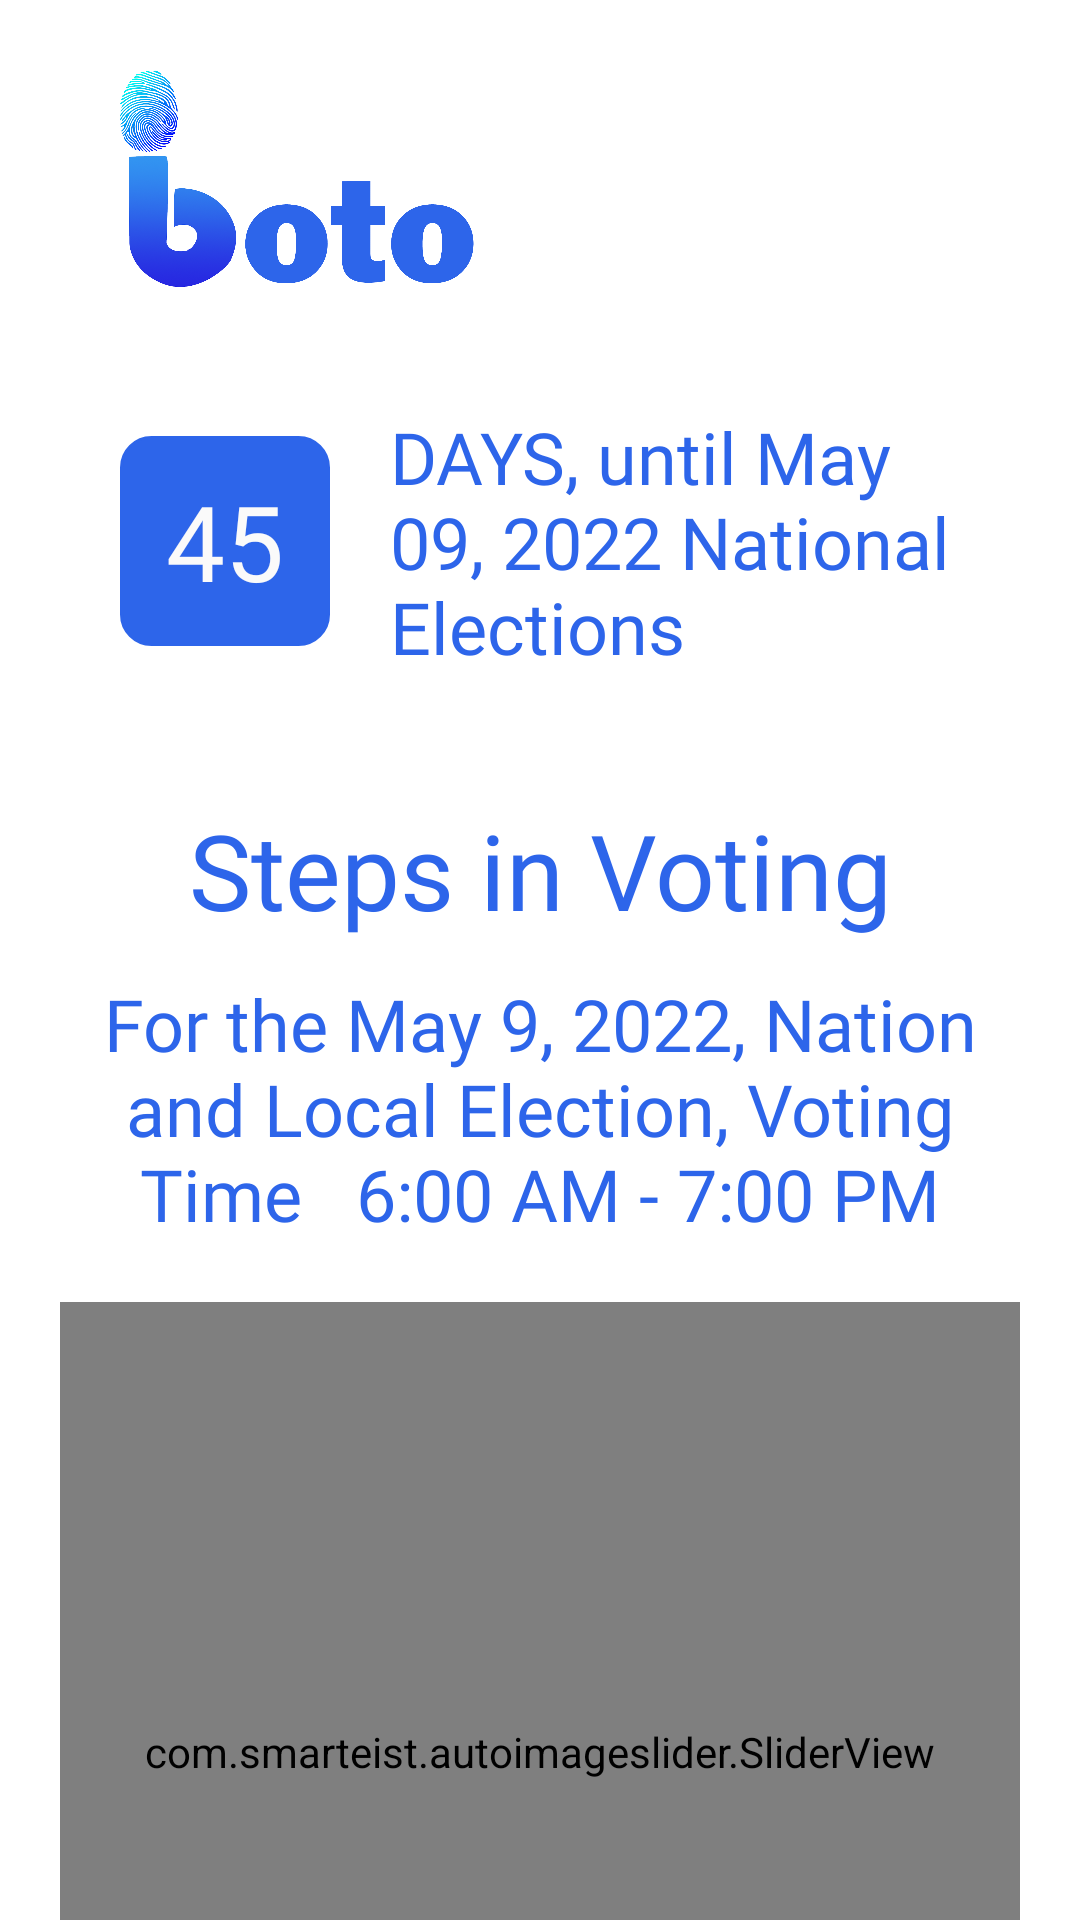

Layout XML and referenced resources for this Android screen:
<!-- AndroidManifest.xml: application theme Theme.IBOTO -->
<!-- res/layout/activity_steps.xml -->
<?xml version="1.0" encoding="utf-8"?>
<LinearLayout xmlns:android="http://schemas.android.com/apk/res/android"
    xmlns:app="http://schemas.android.com/apk/res-auto"
    xmlns:tools="http://schemas.android.com/tools"
    android:layout_width="match_parent"
    android:layout_height="match_parent"
    tools:context=".Steps"
    android:orientation="vertical">

    <ImageView
        android:id="@+id/imageView"
        android:layout_width="142dp"
        android:layout_height="90dp"
        android:layout_marginStart="27dp"
        android:layout_marginTop="16dp"
        android:contentDescription="@string/iboto_logo"
        app:layout_constraintEnd_toEndOf="parent"
        app:layout_constraintHorizontal_bias="0.0"
        app:layout_constraintStart_toStartOf="parent"
        app:layout_constraintTop_toTopOf="parent"
        app:srcCompat="@drawable/iboto_no_bg" />

    <LinearLayout
        android:layout_width="match_parent"
        android:layout_height="wrap_content"
        android:orientation="horizontal"
        android:layout_marginTop="30dp"
        android:gravity="center">

        <TextView
            android:id="@+id/electionDay"
            android:layout_width="70dp"
            android:layout_height="70dp"
            android:layout_marginStart="40dp"
            android:background="@drawable/txt_bg"
            android:text="45"
            android:gravity="center"
            android:fontFamily="@font/gothic_a1_extrabold"
            android:textSize="35dp"
            android:textColor="@color/bg_white"/>


        <TextView
            android:layout_width="wrap_content"
            android:layout_height="wrap_content"
            android:layout_gravity="top"
            android:layout_marginLeft="20dp"
            android:fontFamily="@font/gothic_a1_extrabold"
            android:text="DAYS, until May 09, 2022 National Elections"
            android:textColor="@color/primary_blue"
            android:textSize="24dp" />

    </LinearLayout>

    <TextView
        android:layout_width="match_parent"
        android:layout_height="70dp"
        android:layout_marginTop="30dp"
        android:fontFamily="@font/gothic_a1_extrabold"
        android:gravity="center"
        android:text="Steps in Voting"
        android:textColor="@color/primary_blue"
        android:textSize="35dp" />

    <TextView
        android:layout_width="match_parent"
        android:layout_height="wrap_content"
        android:fontFamily="@font/gothic_a1"
        android:paddingStart="30dp"
        android:paddingEnd="30dp"
        android:paddingTop="0dp"
        android:gravity="center"
        android:text="For the May 9, 2022, Nation and Local Election, Voting Time   6:00 AM - 7:00 PM"
        android:textColor="@color/primary_blue"
        android:textSize="24dp" />

    <com.smarteist.autoimageslider.SliderView
        android:id="@+id/image_slider"
        android:layout_width="match_parent"
        android:layout_height="300dp"
        android:layout_margin="20dp"
        android:layout_marginTop="20dp"
        app:sliderAnimationDuration="2000"
        app:sliderAutoCycleDirection="right"
        app:sliderAutoCycleEnabled="true"
        app:sliderIndicatorAnimationDuration="2000"
        app:sliderIndicatorGravity="center_horizontal|bottom"
        app:sliderIndicatorMargin="15dp"
        app:sliderIndicatorOrientation="horizontal"
        app:sliderIndicatorPadding="3dp"
        app:sliderIndicatorRadius="2dp"
        app:sliderIndicatorSelectedColor="@color/primary_blue"
        app:sliderIndicatorUnselectedColor="#AEAEAE"
        app:sliderStartAutoCycle="true" />




</LinearLayout>
<!-- resources referenced by this layout -->
<resources>
  <color name="bg_white">#FAFAFA</color>
  <color name="primary_blue">#2D65EA</color>
  <!-- drawable iboto_no_bg: png bitmap (drawable, 446726 bytes) -->
  <!-- drawable txt_bg (drawable) -->
  <?xml version="1.0" encoding="utf-8"?>
  <shape xmlns:android="http://schemas.android.com/apk/res/android"
      android:tint="@color/primary_blue"
      android:shape="rectangle">
  
      <stroke
          android:width="1dp"
          android:color="@color/primary_blue" />
      <corners android:radius="10dp" />
      <solid android:color="#2D65EA" />
      <gradient
          android:startColor="@color/primary_blue"
          android:centerColor="@color/primary_blue"
          android:endColor="@color/primary_blue" />
  </shape>
  <string name="iboto_logo">Iboto Logo</string>
  <style name="Theme.IBOTO" parent="Theme.MaterialComponents.DayNight.NoActionBar">
          
          <item name="colorPrimary">@color/purple_500</item>
          <item name="colorPrimaryVariant">@color/purple_700</item>
          <item name="colorOnPrimary">@color/white</item>
          
          <item name="colorSecondary">@color/teal_200</item>
          <item name="colorSecondaryVariant">@color/teal_700</item>
          <item name="colorOnSecondary">@color/black</item>
          
          <item name="android:statusBarColor" tools:targetApi="l">?attr/colorPrimaryVariant</item>
          
      </style>
  <color name="purple_500">#FF6200EE</color>
  <color name="purple_700">#FF3700B3</color>
  <color name="white">#FFFFFFFF</color>
  <color name="teal_200">#FF03DAC5</color>
  <color name="teal_700">#FF018786</color>
  <color name="black">#FF000000</color>
</resources>
